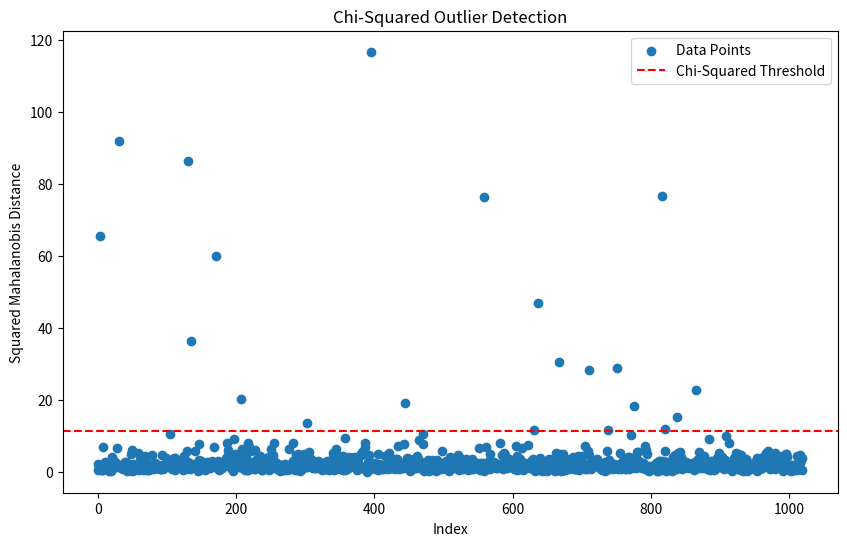

Generate this figure with matplotlib:
import numpy as np
import pandas as pd
from scipy.spatial.distance import mahalanobis
from scipy.stats import chi2
import matplotlib.pyplot as plt


# Ensure `data` contains the following columns: 'Voltage', 'Current', 'Temperature'



# Set random seed for reproducibility
np.random.seed(42)

# Generate sample data
n_samples = 500

# Normal data (Cluster 1)
voltage_1 = np.random.normal(loc=28.0, scale=0.5, size=n_samples)  # Voltage
current_1 = np.random.normal(loc=3.0, scale=0.2, size=n_samples)   # Current
temperature_1 = np.random.normal(loc=50.0, scale=2.0, size=n_samples)  # Temperature

# Normal data (Cluster 2 - slightly different operating range)
voltage_2 = np.random.normal(loc=29.5, scale=0.3, size=n_samples)  # Voltage
current_2 = np.random.normal(loc=2.8, scale=0.1, size=n_samples)   # Current
temperature_2 = np.random.normal(loc=45.0, scale=1.5, size=n_samples)  # Temperature

# Concatenate clusters into one dataset
voltage = np.concatenate([voltage_1, voltage_2])
current = np.concatenate([current_1, current_2])
temperature = np.concatenate([temperature_1, temperature_2])

# Introduce some anomalies
n_anomalies = 20
voltage_anomalies = np.random.uniform(low=26.0, high=31.0, size=n_anomalies)
current_anomalies = np.random.uniform(low=1.0, high=4.0, size=n_anomalies)
temperature_anomalies = np.random.uniform(low=30.0, high=70.0, size=n_anomalies)

voltage = np.concatenate([voltage, voltage_anomalies])
current = np.concatenate([current, current_anomalies])
temperature = np.concatenate([temperature, temperature_anomalies])

# Create a DataFrame
data = pd.DataFrame({
    'Voltage': voltage,
    'Current': current,
    'Temperature': temperature
})

# Shuffle the data
data = data.sample(frac=1).reset_index(drop=True)

# Display the dataset
data.head()

# Assuming `data` is the dataset with columns ['Voltage', 'Current', 'Temperature']
features = ['Voltage', 'Current', 'Temperature']
data_values = data[features].values

# Compute the mean vector and covariance matrix
mean_vector = np.mean(data_values, axis=0)
cov_matrix = np.cov(data_values, rowvar=False)
inv_cov_matrix = np.linalg.inv(cov_matrix)

# Calculate Mahalanobis Distance for each data point
mahalanobis_distances = np.array([
    mahalanobis(row, mean_vector, inv_cov_matrix) for row in data_values
])

# Compute the squared Mahalanobis distance
squared_mahalanobis_distances = mahalanobis_distances ** 2

# Define significance level and degrees of freedom
alpha = 0.01  # 1% significance level
degrees_of_freedom = len(features)

# Compute the Chi-Squared critical value
chi_squared_threshold = chi2.ppf(1 - alpha, degrees_of_freedom)

# Flag outliers
data['Squared Mahalanobis Distance'] = squared_mahalanobis_distances
data['Chi-Squared Threshold'] = chi_squared_threshold
data['Outlier'] = squared_mahalanobis_distances > chi_squared_threshold

# Display results
outliers = data[data['Outlier']]
print("Detected Outliers:")
print(outliers)

# Visualization (optional)
import matplotlib.pyplot as plt

plt.figure(figsize=(10, 6))
plt.scatter(data.index, squared_mahalanobis_distances, label="Data Points")
plt.axhline(y=chi_squared_threshold, color='r', linestyle='--', label="Chi-Squared Threshold")
plt.title("Chi-Squared Outlier Detection")
plt.xlabel("Index")
plt.ylabel("Squared Mahalanobis Distance")
plt.legend()
plt.show()
